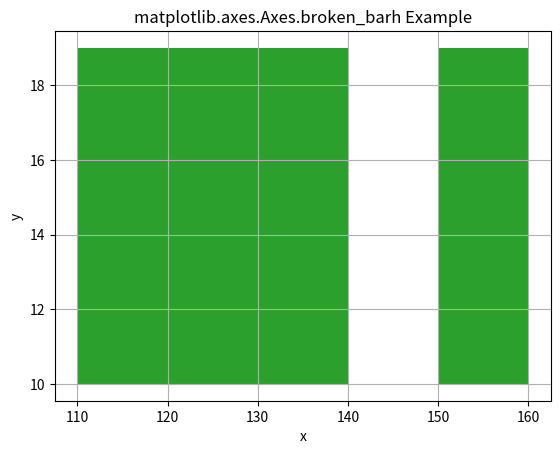

Here is the Python script that generated this plot:
# Implementation of matplotlib function
import matplotlib.pyplot as plt

fig, ax = plt.subplots()
ax.broken_barh([(110, 30), (150, 10)],
			(10, 9),
			facecolors ='tab:green')

ax.set_xlabel('x')
ax.set_ylabel('y')
ax.grid(True)

ax.set_title('matplotlib.axes.Axes.broken_barh Example')
plt.show()
